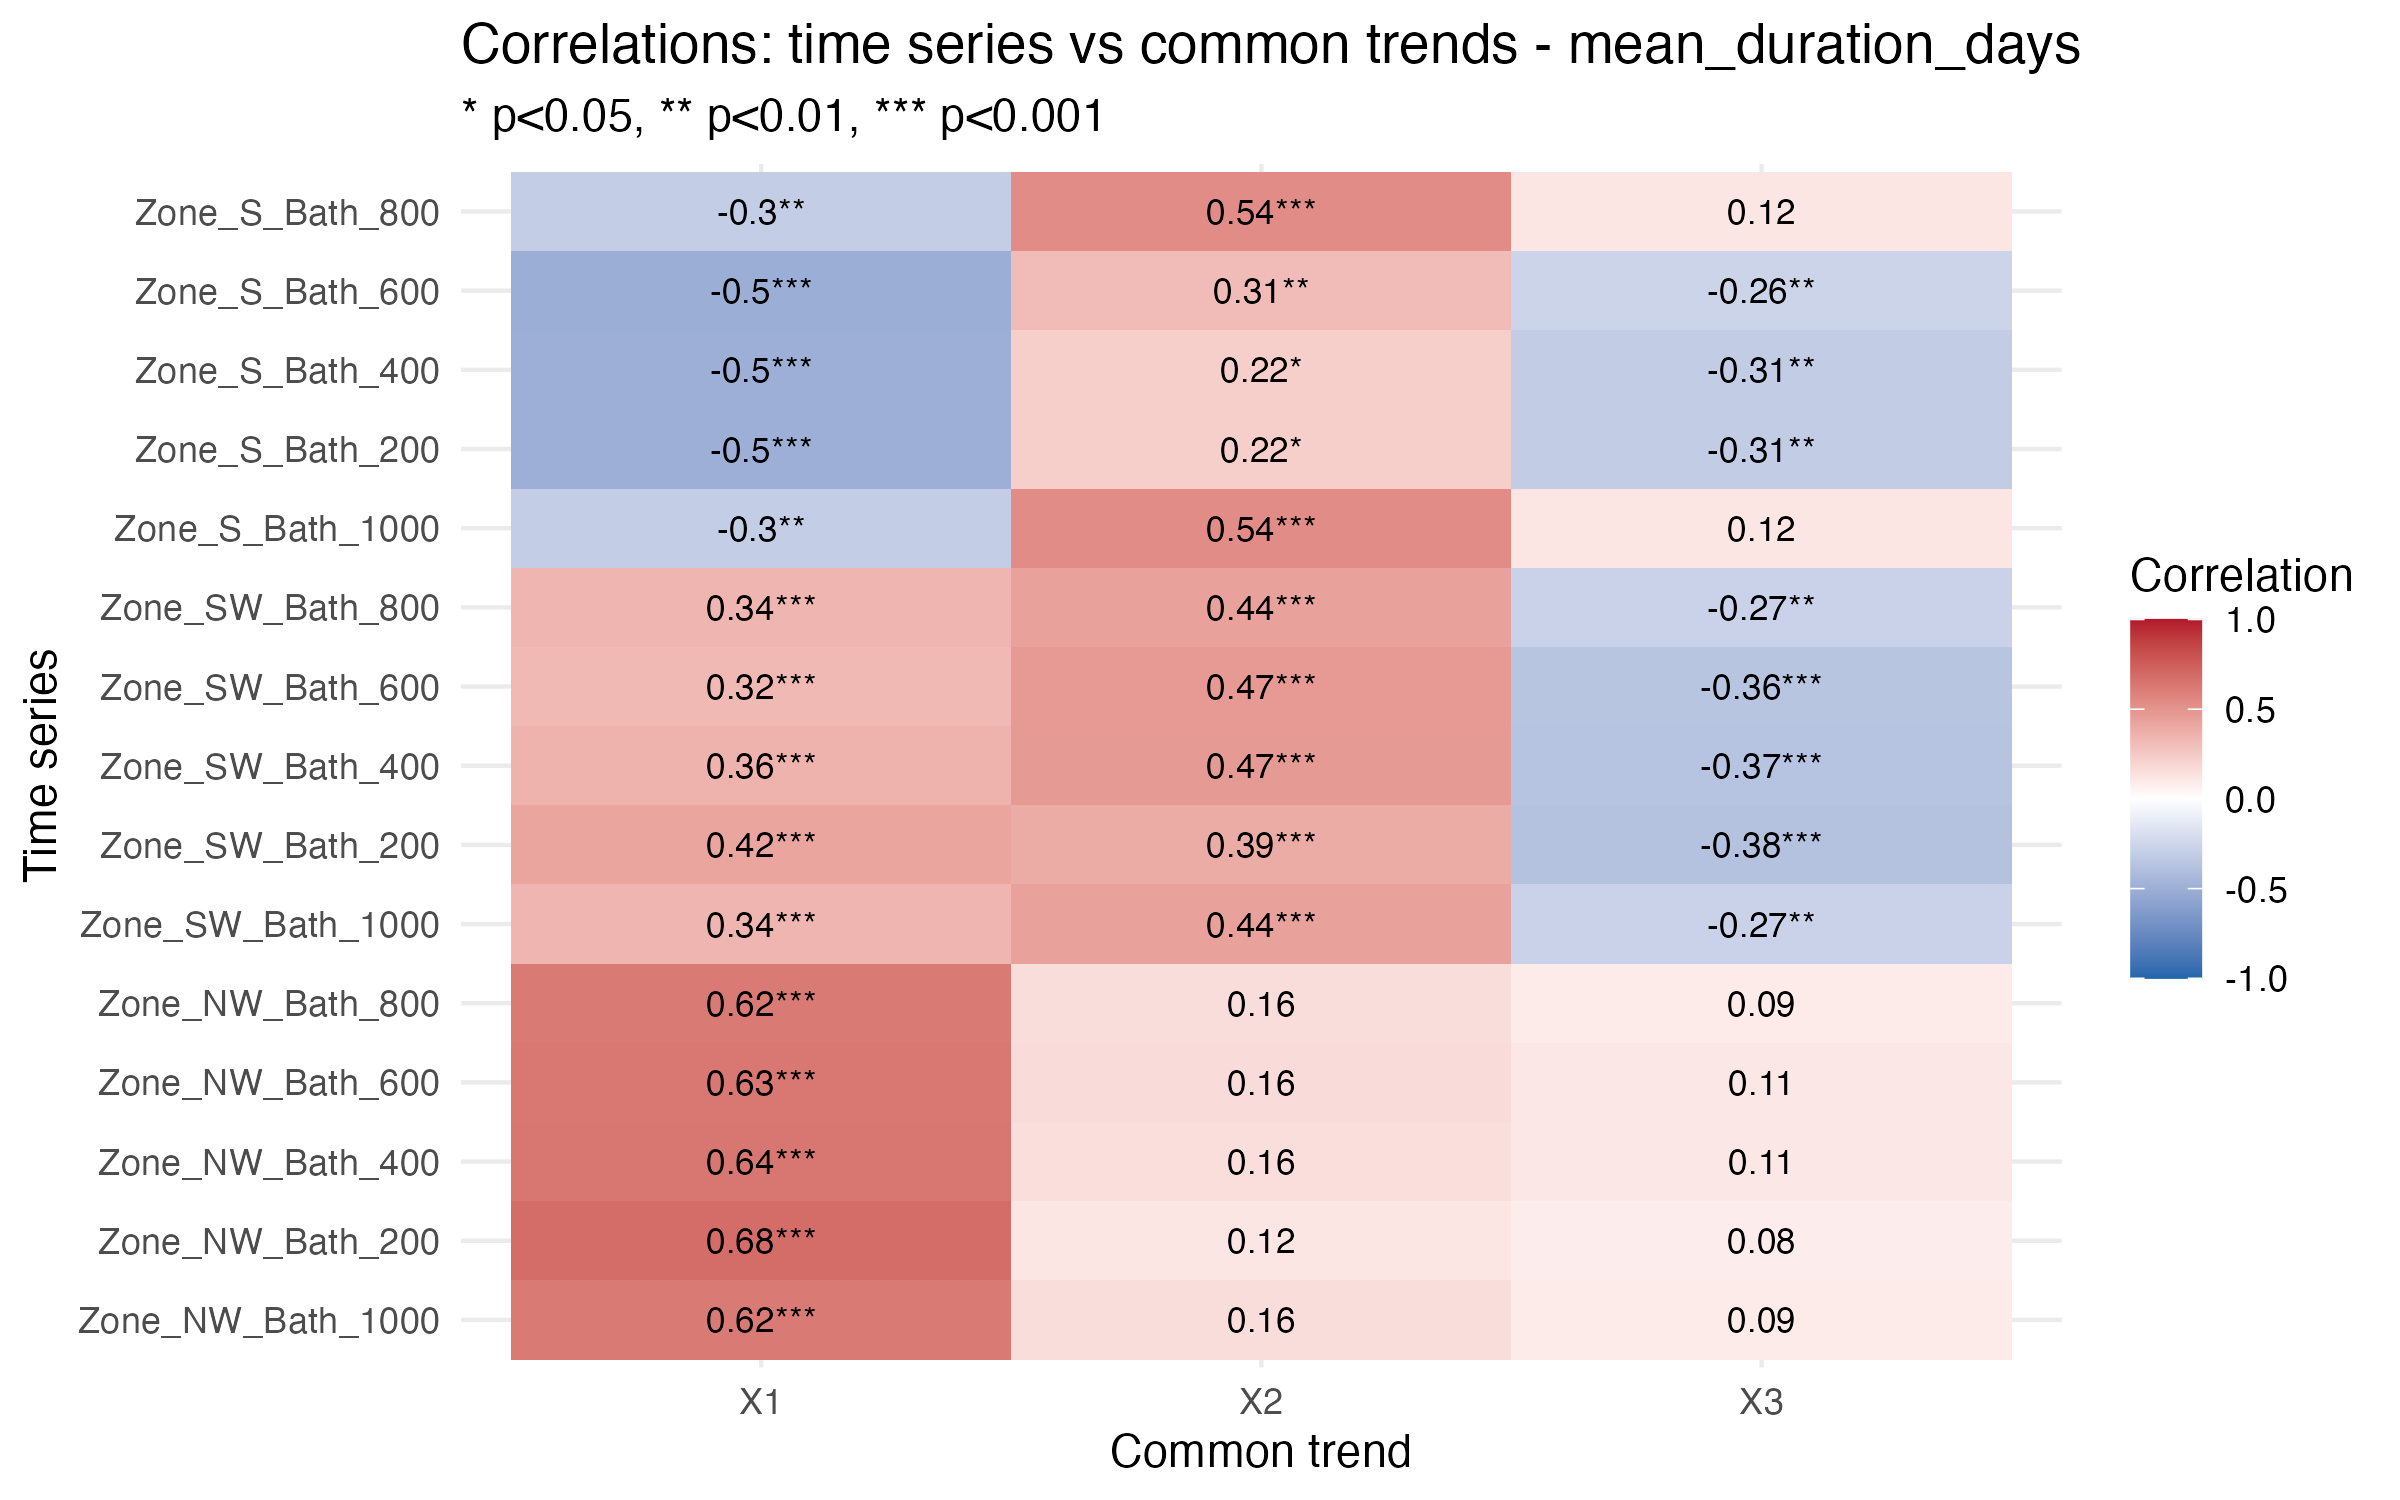

The data file committed next to this chart (first rows):
Series, Trend, Correlation, p_value, significant
Zone_NW_Bath_1000, X1, 0.6216, 1.15587673242195e-12, TRUE
Zone_NW_Bath_200, X1, 0.6793, 3.08582042900424e-15, TRUE
Zone_NW_Bath_400, X1, 0.6363, 3.00226524149678e-13, TRUE
Zone_NW_Bath_600, X1, 0.6335, 4.07828236485282e-13, TRUE
Zone_NW_Bath_800, X1, 0.6216, 1.15587673242195e-12, TRUE
Zone_SW_Bath_1000, X1, 0.3435, 0.0001599, TRUE
Zone_SW_Bath_200, X1, 0.4214, 4.5607662640438e-06, TRUE
Zone_SW_Bath_400, X1, 0.3563, 0.0001658, TRUE
Zone_SW_Bath_600, X1, 0.3243, 0.0005468, TRUE
Zone_SW_Bath_800, X1, 0.3435, 0.0001599, TRUE
Zone_S_Bath_1000, X1, -0.3029, 0.001438, TRUE
Zone_S_Bath_200, X1, -0.4961, 3.18415470506038e-07, TRUE
Zone_S_Bath_400, X1, -0.4961, 3.18415470506038e-07, TRUE
Zone_S_Bath_600, X1, -0.5042, 7.63953947513308e-08, TRUE
Zone_S_Bath_800, X1, -0.3029, 0.001438, TRUE
Zone_NW_Bath_1000, X2, 0.1565, 0.1091, FALSE
Zone_NW_Bath_200, X2, 0.1151, 0.2468, FALSE
Zone_NW_Bath_400, X2, 0.155, 0.1143, FALSE
Zone_NW_Bath_600, X2, 0.1608, 0.1012, FALSE
Zone_NW_Bath_800, X2, 0.1565, 0.1091, FALSE
Zone_SW_Bath_1000, X2, 0.4402, 7.63642016207014e-07, TRUE
Zone_SW_Bath_200, X2, 0.389, 2.67273551195753e-05, TRUE
Zone_SW_Bath_400, X2, 0.4697, 3.31665438943305e-07, TRUE
Zone_SW_Bath_600, X2, 0.4741, 1.67307439310624e-07, TRUE
Zone_SW_Bath_800, X2, 0.4402, 7.63642016207014e-07, TRUE
Zone_S_Bath_1000, X2, 0.5358, 2.29180475484027e-09, TRUE
Zone_S_Bath_200, X2, 0.2214, 0.03109, TRUE
Zone_S_Bath_400, X2, 0.2214, 0.03109, TRUE
Zone_S_Bath_600, X2, 0.3118, 0.001504, TRUE
Zone_S_Bath_800, X2, 0.5358, 2.29180475484027e-09, TRUE
Zone_NW_Bath_1000, X3, 0.09206, 0.348, FALSE
Zone_NW_Bath_200, X3, 0.08236, 0.4082, FALSE
Zone_NW_Bath_400, X3, 0.1102, 0.2629, FALSE
Zone_NW_Bath_600, X3, 0.1096, 0.2658, FALSE
Zone_NW_Bath_800, X3, 0.09206, 0.348, FALSE
Zone_SW_Bath_1000, X3, -0.2749, 0.00282, TRUE
Zone_SW_Bath_200, X3, -0.3787, 4.51445405352369e-05, TRUE
Zone_SW_Bath_400, X3, -0.3682, 9.52704210490371e-05, TRUE
Zone_SW_Bath_600, X3, -0.3601, 0.0001117, TRUE
Zone_SW_Bath_800, X3, -0.2749, 0.00282, TRUE
Zone_S_Bath_1000, X3, 0.1166, 0.2296, FALSE
Zone_S_Bath_200, X3, -0.3096, 0.002264, TRUE
Zone_S_Bath_400, X3, -0.3096, 0.002264, TRUE
Zone_S_Bath_600, X3, -0.2632, 0.007825, TRUE
Zone_S_Bath_800, X3, 0.1166, 0.2296, FALSE
